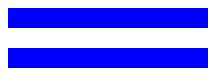
D3 v4 page, settled after 360 driven frames (6 s of simulated time); the page loaded 1 data file(s).

 
        d3.csv("mydata.csv", function (data)
		{
		    var canvas = d3.select("body").append("svg")
		                 .attr("width", 500)
					     .attr("hight", 500)
		
       		canvas.selectAll("rect")
			.data(data)
			.enter()
			    .append("rect")
				.attr("width",function (d) { return d.age * 10; })
				.attr("height", 20)
				.attr("y", function (d,i) { return i * 20; })
				.attr("fill", "blue")
				
		}
		    )


### data: mydata.csv
name, age
sudhaker, 20
Froname, age
sudhaker, 20